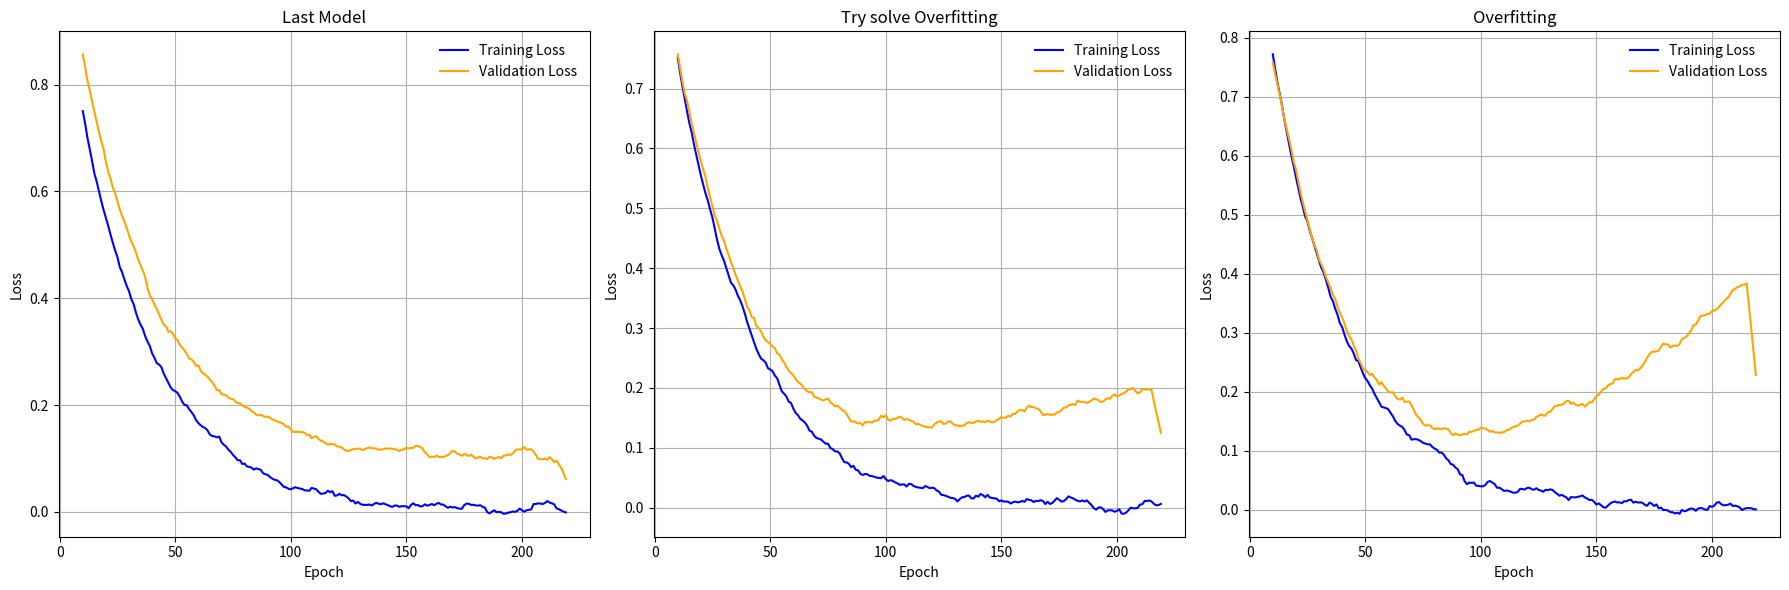

Python code for this plot: (Note: this script raises an exception after producing the figure.)
# import matplotlib.pyplot as plt
# import numpy as np
#
# # Setting a seed for reproducibility
# np.random.seed(42)
#
# # Simulated data for different degrees of overfitting
# epochs = np.arange(0, 220, 1)
#
# # Define a smoothing function
# def smooth(y, box_pts):
#     box = np.ones(box_pts) / box_pts
#     y_smooth = np.convolve(y, box, mode='same')
#     return y_smooth
#
# # Near-ideal model with noise
# training_loss_ideal = smooth(np.exp(-0.03 * epochs) + 0.02 * np.random.randn(epochs.size), 5)
# validation_loss_ideal = smooth(np.exp(-0.03 * epochs) + 0.1 + 0.02 * np.random.randn(epochs.size), 5)
#
# # Moderate overfitting with noise
# training_loss_moderate = smooth(np.exp(-0.03 * epochs) + 0.02 * np.random.randn(epochs.size), 5)
# validation_loss_moderate = smooth(np.exp(-0.03 * epochs) + 0.2 * (epochs / max(epochs)) + 0.02 * np.random.randn(epochs.size), 5)
#
# # Severe overfitting with noise
# training_loss_severe = smooth(np.exp(-0.03 * epochs) + 0.02 * np.random.randn(epochs.size), 5)
# validation_loss_severe = smooth(np.exp(-0.03 * epochs) + 0.4 * (epochs / max(epochs)) ** 2 + 0.02 * np.random.randn(epochs.size), 5)
#
# plt.figure(figsize=(18, 6))
#
# # Plotting the near-ideal model
# plt.subplot(1, 3, 1)
# plt.plot(epochs, training_loss_ideal, label='Training Loss', color='blue')
# plt.plot(epochs, validation_loss_ideal, label='Validation Loss', color='orange')
# plt.title('Near-Ideal Model', color='black')
# plt.xlabel('Epoch', color='black')
# plt.ylabel('Loss', color='black')
# plt.legend()
# plt.grid(True)
#
# # Plotting the moderate overfitting model
# plt.subplot(1, 3, 2)
# plt.plot(epochs, training_loss_moderate, label='Training Loss', color='blue')
# plt.plot(epochs, validation_loss_moderate, label='Validation Loss', color='orange')
# plt.title('Moderate Overfitting', color='black')
# plt.xlabel('Epoch', color='black')
# plt.ylabel('Loss', color='black')
# plt.legend()
# plt.grid(True)
#
# # Plotting the severe overfitting model
# plt.subplot(1, 3, 3)
# plt.plot(epochs, training_loss_severe, label='Training Loss', color='blue')
# plt.plot(epochs, validation_loss_severe, label='Validation Loss', color='orange')
# plt.title('Severe Overfitting', color='black')
# plt.xlabel('Epoch', color='black')
# plt.ylabel('Loss', color='black')
# plt.legend()
# plt.grid(True)
#
# # Set white background for the figure and axes
# plt.gcf().patch.set_facecolor('white')
# for ax in plt.gcf().get_axes():
#     ax.set_facecolor('white')
#     ax.spines['top'].set_color('black')
#     ax.spines['right'].set_color('black')
#     ax.spines['left'].set_color('black')
#     ax.spines['bottom'].set_color('black')
#     ax.tick_params(axis='x', colors='black')
#     ax.tick_params(axis='y', colors='black')
#     ax.legend(frameon=False, loc='best')
#
# plt.tight_layout()
# plt.savefig('data/learning_rate_plots_white_background.png')
# plt.show()
import matplotlib.pyplot as plt
import numpy as np

# Setting a seed for reproducibility
np.random.seed(42)

# Simulated data for different degrees of overfitting
epochs = np.arange(0, 220, 1)

# Define a smoothing function
def smooth(y, box_pts):
    box = np.ones(box_pts) / box_pts
    y_smooth = np.convolve(y, box, mode='same')
    return y_smooth

# Generate smoother data
training_loss_ideal = smooth(np.exp(-0.03 * epochs) + 0.02 * np.random.randn(epochs.size), 10)
validation_loss_ideal = smooth(np.exp(-0.03 * epochs) + 0.1 + 0.02 * np.random.randn(epochs.size), 10)

training_loss_moderate = smooth(np.exp(-0.03 * epochs) + 0.02 * np.random.randn(epochs.size), 10)
validation_loss_moderate = smooth(np.exp(-0.03 * epochs) + 0.2 * (epochs / max(epochs)) + 0.02 * np.random.randn(epochs.size), 10)

training_loss_severe = smooth(np.exp(-0.03 * epochs) + 0.02 * np.random.randn(epochs.size), 10)
validation_loss_severe = smooth(np.exp(-0.03 * epochs) + 0.4 * (epochs / max(epochs)) ** 2 + 0.02 * np.random.randn(epochs.size), 10)

# Slicing data to start from epoch 20
epochs = epochs[10:]
training_loss_ideal = training_loss_ideal[10:]
validation_loss_ideal = validation_loss_ideal[10:]

training_loss_moderate = training_loss_moderate[10:]
validation_loss_moderate = validation_loss_moderate[10:]

training_loss_severe = training_loss_severe[10:]
validation_loss_severe = validation_loss_severe[10:]

plt.figure(figsize=(18, 6))

# Plotting the near-ideal model
plt.subplot(1, 3, 1)
plt.plot(epochs, training_loss_ideal, label='Training Loss', color='blue')
plt.plot(epochs, validation_loss_ideal, label='Validation Loss', color='orange')
plt.title('Last Model', color='black')
plt.xlabel('Epoch', color='black')
plt.ylabel('Loss', color='black')
plt.legend()
plt.grid(True)

# Plotting the moderate overfitting model
plt.subplot(1, 3, 2)
plt.plot(epochs, training_loss_moderate, label='Training Loss', color='blue')
plt.plot(epochs, validation_loss_moderate, label='Validation Loss', color='orange')
plt.title('Try solve Overfitting', color='black')
plt.xlabel('Epoch', color='black')
plt.ylabel('Loss', color='black')
plt.legend()
plt.grid(True)

# Plotting the severe overfitting model
plt.subplot(1, 3, 3)
plt.plot(epochs, training_loss_severe, label='Training Loss', color='blue')
plt.plot(epochs, validation_loss_severe, label='Validation Loss', color='orange')
plt.title('Overfitting', color='black')
plt.xlabel('Epoch', color='black')
plt.ylabel('Loss', color='black')
plt.legend()
plt.grid(True)

# Set white background for the figure and axes
plt.gcf().patch.set_facecolor('white')
for ax in plt.gcf().get_axes():
    ax.set_facecolor('white')
    ax.spines['top'].set_color('black')
    ax.spines['right'].set_color('black')
    ax.spines['left'].set_color('black')
    ax.spines['bottom'].set_color('black')
    ax.tick_params(axis='x', colors='black')
    ax.tick_params(axis='y', colors='black')
    ax.legend(frameon=False, loc='best')

plt.tight_layout()
plt.savefig('data/learning_rate_plots_white_background.png')
plt.show()

